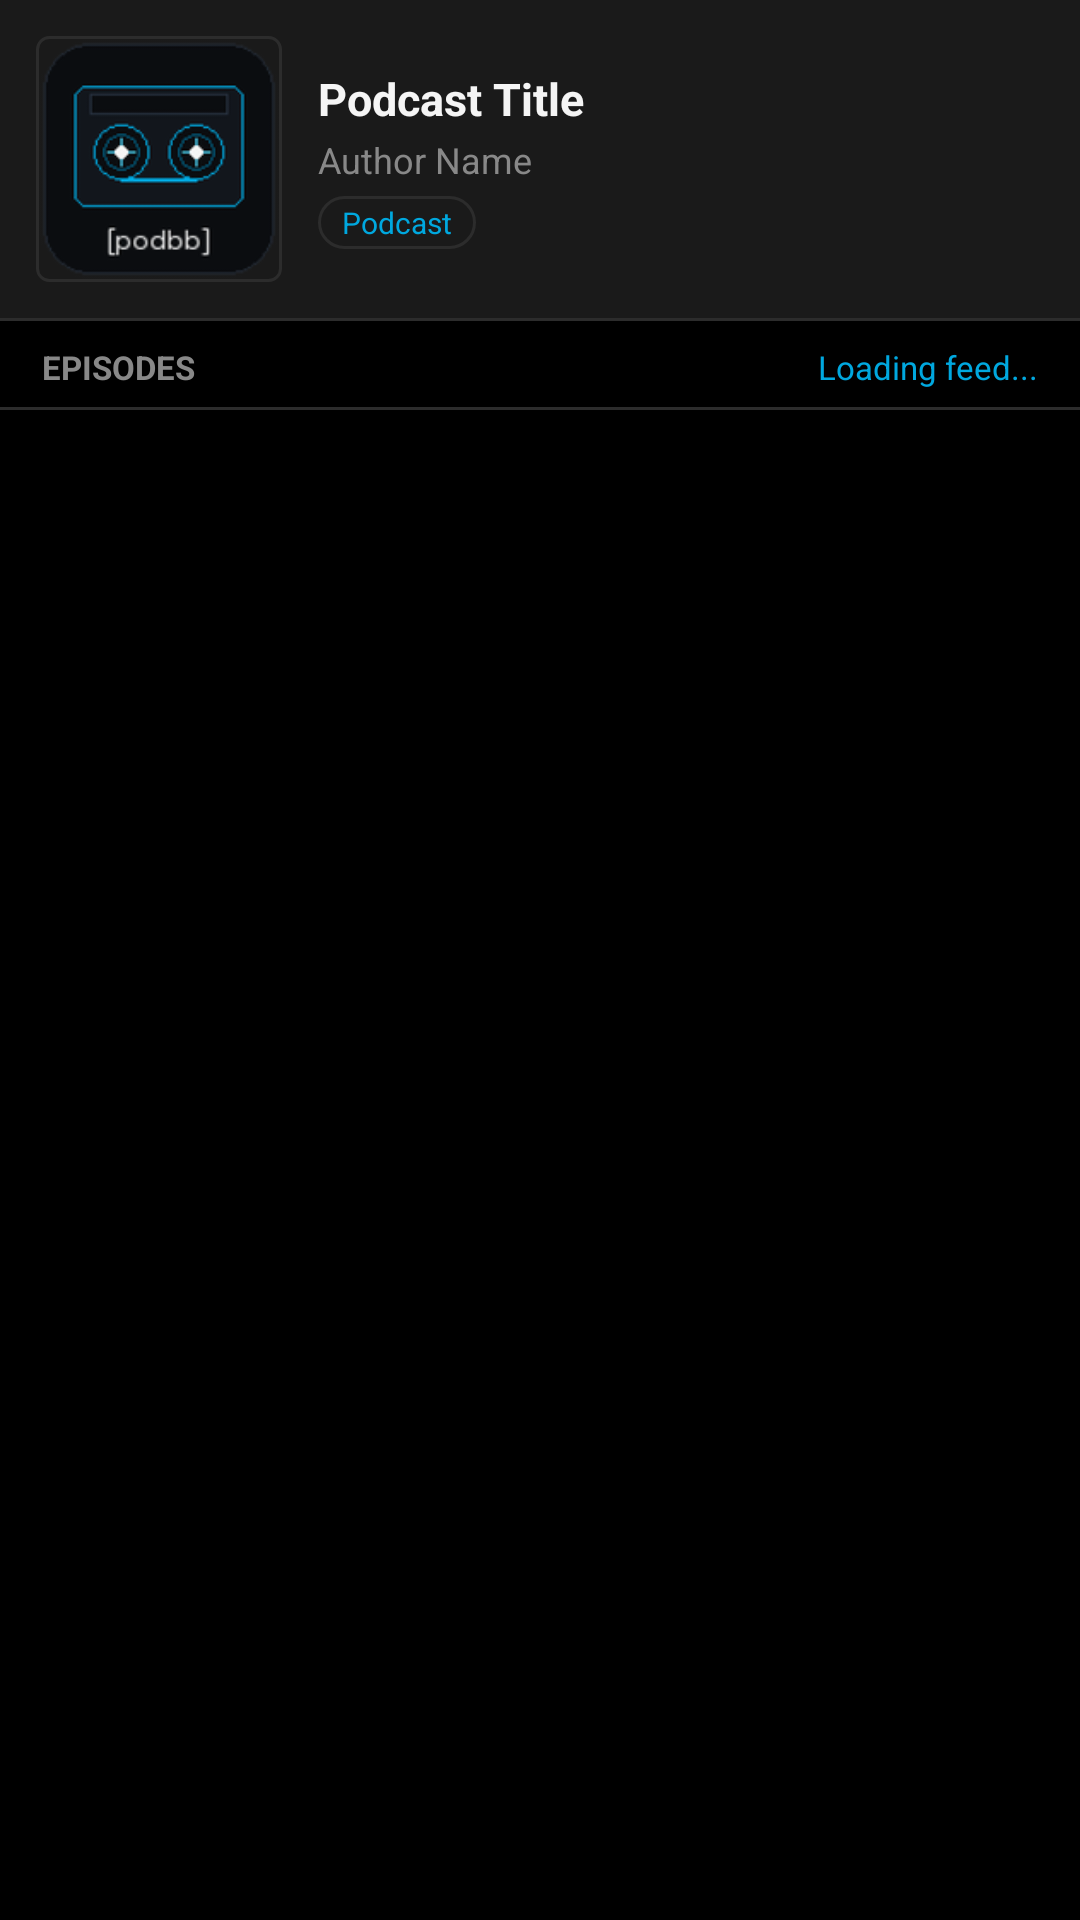

Reconstruct the res/layout file that produces this screen, plus the resources it refers to.
<!-- AndroidManifest.xml: application theme AppTheme -->
<!-- res/layout/header_podcast_detail.xml -->
<?xml version="1.0" encoding="utf-8"?>
<LinearLayout xmlns:android="http://schemas.android.com/apk/res/android"
    android:id="@+id/heroHeaderRoot"
    android:layout_width="match_parent"
    android:layout_height="wrap_content"
    android:orientation="vertical">

    
    <LinearLayout
        android:id="@+id/panelHero"
        android:layout_width="match_parent"
        android:layout_height="wrap_content"
        android:orientation="horizontal"
        android:padding="12dp"
        android:background="@color/surface"
        android:gravity="center_vertical">

        <ImageView
            android:id="@+id/imgPodcastCover"
            android:layout_width="82dp"
            android:layout_height="82dp"
            android:src="@drawable/ic_launcher"
            android:scaleType="centerCrop"
            android:background="@drawable/card_bg" />

        <LinearLayout
            android:layout_width="0dp"
            android:layout_height="wrap_content"
            android:layout_weight="1"
            android:orientation="vertical"
            android:paddingLeft="12dp">

            <TextView
                android:id="@+id/tvPodcastTitle"
                android:layout_width="match_parent"
                android:layout_height="wrap_content"
                android:text="Podcast Title"
                android:textColor="@color/text_primary"
                android:textSize="15sp"
                android:textStyle="bold"
                android:maxLines="2"
                android:ellipsize="end" />

            <TextView
                android:id="@+id/tvAuthor"
                android:layout_width="match_parent"
                android:layout_height="wrap_content"
                android:layout_marginTop="2dp"
                android:text="Author Name"
                android:textColor="@color/text_secondary"
                android:textSize="12sp"
                android:singleLine="true" />

            <TextView
                android:id="@+id/tvGenrePill"
                android:layout_width="wrap_content"
                android:layout_height="wrap_content"
                android:layout_marginTop="4dp"
                android:text="Podcast"
                android:textColor="@color/accent_blue"
                android:background="@drawable/pill_badge"
                android:textSize="10sp" />
        </LinearLayout>
    </LinearLayout>

    <View
        android:layout_width="match_parent"
        android:layout_height="1dp"
        android:background="@color/divider" />

    
    <LinearLayout
        android:layout_width="match_parent"
        android:layout_height="wrap_content"
        android:orientation="horizontal"
        android:paddingLeft="14dp"
        android:paddingRight="14dp"
        android:paddingTop="8dp"
        android:paddingBottom="6dp">

        <TextView
            android:id="@+id/tvEpisodesHeader"
            android:layout_width="0dp"
            android:layout_height="wrap_content"
            android:layout_weight="1"
            android:text="EPISODES"
            android:textColor="@color/text_secondary"
            android:textSize="11sp"
            android:textStyle="bold" />

        <TextView
            android:id="@+id/tvEpisodesStatus"
            android:layout_width="wrap_content"
            android:layout_height="wrap_content"
            android:text="Loading feed..."
            android:textColor="@color/accent_blue"
            android:textSize="11sp" />
    </LinearLayout>

    <View
        android:layout_width="match_parent"
        android:layout_height="1dp"
        android:background="@color/divider" />

</LinearLayout>
<!-- resources referenced by this layout -->
<resources>
  <color name="accent_blue">#00A8DF</color>
  <color name="divider">#2C2C2C</color>
  <color name="surface">#1A1A1A</color>
  <color name="text_primary">#F5F5F5</color>
  <color name="text_secondary">#888888</color>
  <!-- drawable card_bg (drawable) -->
  <?xml version="1.0" encoding="utf-8"?>
  <shape xmlns:android="http://schemas.android.com/apk/res/android"
      android:shape="rectangle">
      <solid android:color="@color/bb_card" />
      <corners android:radius="4dp" />
      <stroke android:width="1dp" android:color="@color/bb_border" />
  </shape>
  <!-- drawable ic_launcher: png bitmap (drawable, 10583 bytes) -->
  <!-- drawable pill_badge (drawable) -->
  <?xml version="1.0" encoding="utf-8"?>
  <shape xmlns:android="http://schemas.android.com/apk/res/android"
      android:shape="rectangle">
      <solid android:color="@color/bb_card" />
      <corners android:radius="10dp" />
      <stroke android:width="1dp" android:color="@color/bb_border" />
      <padding android:left="8dp" android:top="2dp" android:right="8dp" android:bottom="2dp" />
  </shape>
  <style name="AppTheme" parent="@android:style/Theme.Holo.NoActionBar">
          <item name="android:windowBackground">@color/bg</item>
          <item name="android:colorBackground">@color/bg</item>
          <item name="android:textColor">@color/text_primary</item>
      </style>
  <color name="bb_card">#1A1A1A</color>
  <color name="bb_border">#2C2C2C</color>
  <color name="bg">#000000</color>
</resources>
